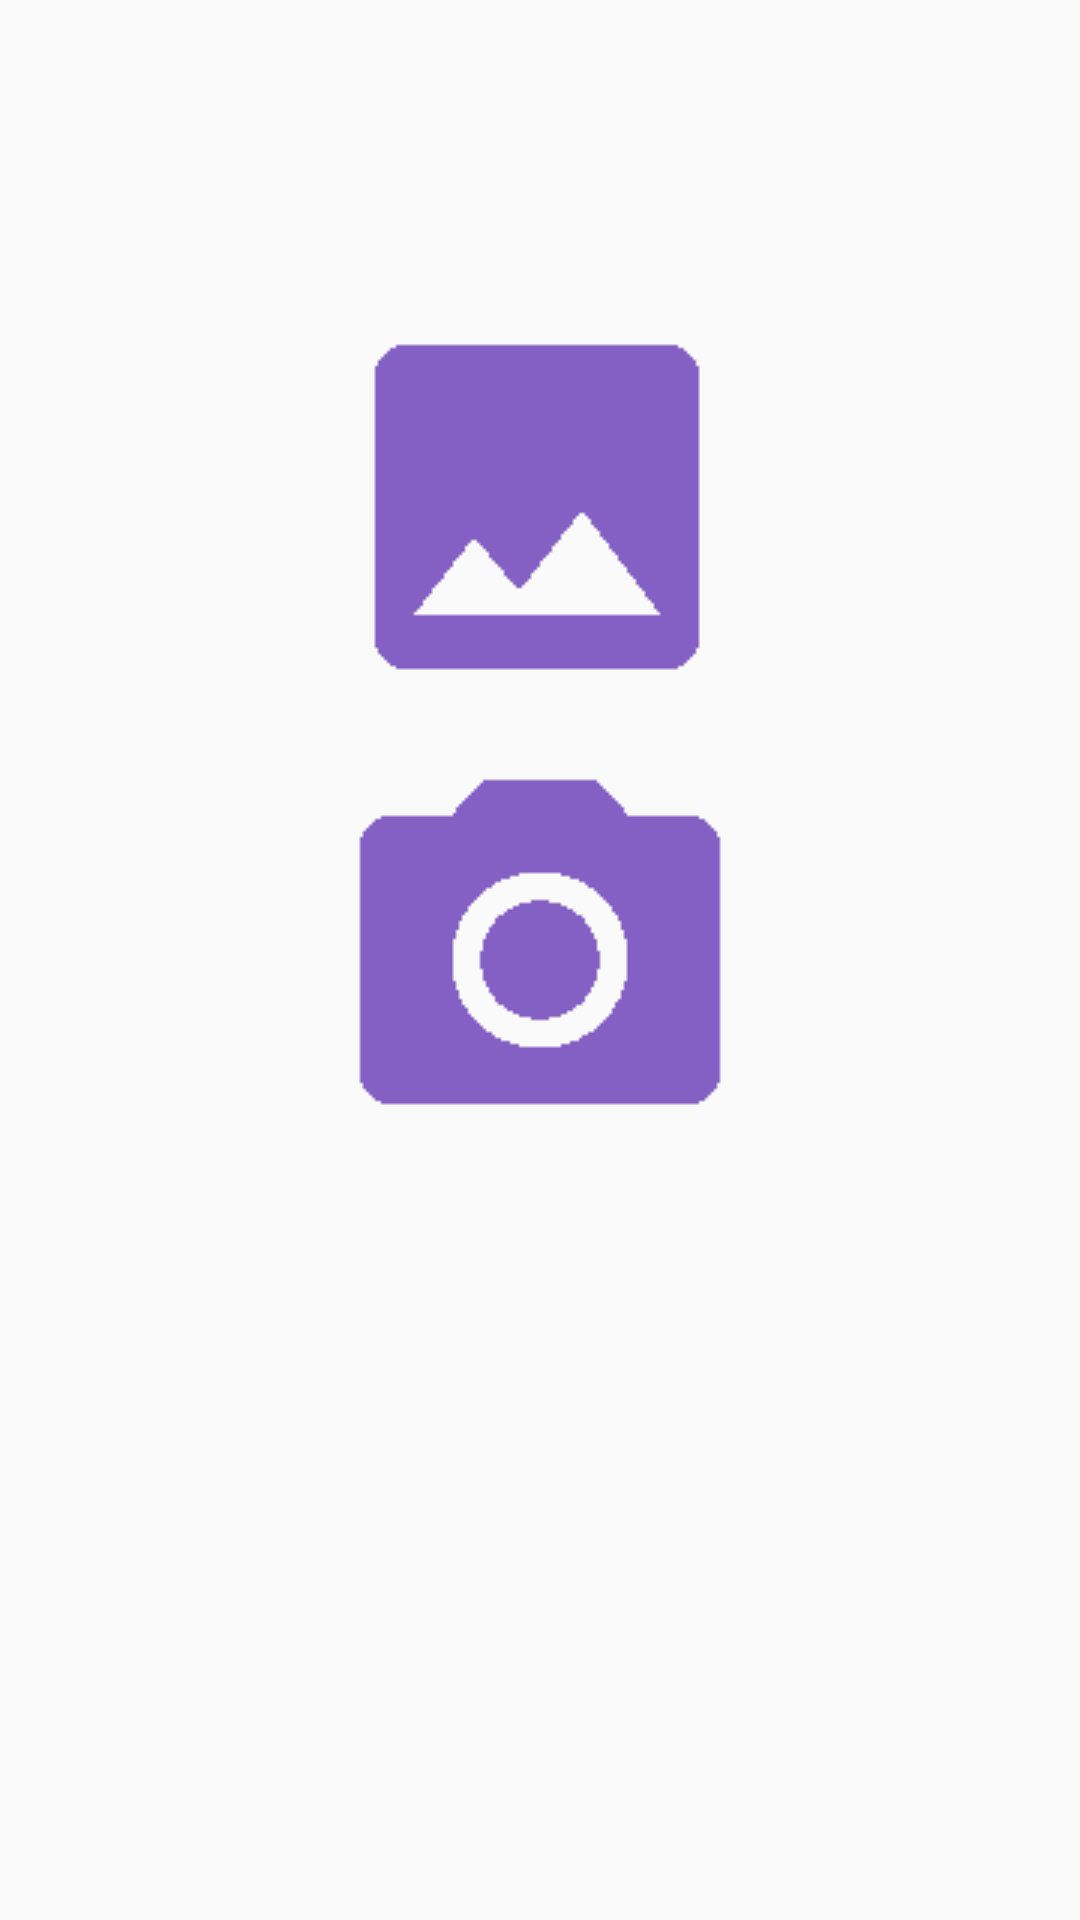

Reconstruct the res/layout file that produces this screen, plus the resources it refers to.
<!-- AndroidManifest.xml: application theme AppDefult -->
<!-- res/layout/content_main.xml -->
<?xml version="1.0" encoding="utf-8"?>
<RelativeLayout xmlns:android="http://schemas.android.com/apk/res/android"
    xmlns:app="http://schemas.android.com/apk/res-auto"
    xmlns:tools="http://schemas.android.com/tools"
    android:layout_width="match_parent"
    android:layout_height="match_parent"
    android:paddingBottom="@dimen/activity_vertical_margin"
    android:paddingLeft="@dimen/activity_horizontal_margin"
    android:paddingRight="@dimen/activity_horizontal_margin"
    android:paddingTop="@dimen/activity_vertical_margin"
    app:layout_behavior="@string/appbar_scrolling_view_behavior"
    tools:context=".ui.MainActivity"
    tools:showIn="@layout/main_layout">

    <ImageButton
        android:id="@+id/galleryBtn"
        android:layout_width="wrap_content"
        android:layout_height="wrap_content"
        android:background="@android:color/transparent"
        android:src="@drawable/gallery_selector"
        android:layout_alignParentTop="true"
        android:layout_centerHorizontal="true"
        android:layout_marginTop="82dp" />

    <ImageButton
        android:id="@+id/cameraBtn"
        android:layout_width="wrap_content"
        android:layout_height="wrap_content"
        android:background="@android:color/transparent"
        android:cropToPadding="true"
        android:src="@drawable/camera_selector"
        android:layout_below="@+id/galleryBtn"
        android:layout_alignLeft="@+id/galleryBtn"
        android:layout_alignStart="@+id/galleryBtn" />


</RelativeLayout>
<!-- res/layout/main_layout.xml (included above) -->
<?xml version="1.0" encoding="utf-8"?>
<android.support.design.widget.CoordinatorLayout xmlns:android="http://schemas.android.com/apk/res/android"
    android:layout_width="match_parent"
    android:layout_height="match_parent"
    android:background="@drawable/backgrount"
    android:fitsSystemWindows="true">

    <LinearLayout
        android:layout_width="match_parent"
        android:layout_height="wrap_content"
        android:orientation="vertical">

        <include
            android:id="@+id/toolbar"
            layout="@layout/toolbar" />

        <FrameLayout
            android:layout_width="match_parent"
            android:layout_height="match_parent">

            <FrameLayout
                android:id="@+id/main_content"
                android:layout_width="match_parent"
                android:layout_height="match_parent" />

            <include
                android:id="@+id/toolbarShadow"
                layout="@layout/toolbar_shadow" />
        </FrameLayout>

        <include
            layout="@layout/content_main"
            android:layout_width="match_parent"
            android:layout_height="match_parent"
            android:layout_gravity="top" />
    </LinearLayout>


</android.support.design.widget.CoordinatorLayout>
<!-- res/layout/toolbar.xml (included above) -->
<android.support.v7.widget.Toolbar xmlns:android="http://schemas.android.com/apk/res/android"
    xmlns:tools="http://schemas.android.com/tools"
    xmlns:app="http://schemas.android.com/apk/res-auto"
    android:layout_width="match_parent"
    android:layout_height="?attr/actionBarSize"
    android:background= "@color/colorPrimiry"
    tools:ignore="UnusedAttribute" />
<!-- res/layout/toolbar_shadow.xml (included above) -->
<View xmlns:android="http://schemas.android.com/apk/res/android"
    android:layout_width="match_parent"
    android:layout_height="@dimen/toolbar_elevation"
    android:background="@drawable/drop_shadow" />
<!-- resources referenced by this layout -->
<resources>
  <color name="colorPrimiry">#673ab7</color>
  <dimen name="activity_horizontal_margin">16dp</dimen>
  <dimen name="activity_vertical_margin">16dp</dimen>
  <dimen name="toolbar_elevation">5dp</dimen>
  <!-- drawable backgrount: jpg bitmap (drawable, 103900 bytes) -->
  <!-- drawable camera_selector (drawable) -->
  <?xml version="1.0" encoding="utf-8"?>
  <selector xmlns:android="http://schemas.android.com/apk/res/android">
      <item android:drawable="@drawable/ic_camera_pressed" android:state_pressed="true"/>
      <item android:drawable="@drawable/ic_camera_narmal"/>
  </selector>
  <!-- drawable gallery_selector (drawable) -->
  <?xml version="1.0" encoding="utf-8"?>
  <selector xmlns:android="http://schemas.android.com/apk/res/android">
      <item android:drawable="@drawable/ic_gallery_pressed" android:state_pressed="true"/>
      <item android:drawable="@drawable/ic_gallery_normal"/>
  </selector>
  <style name="AppDefult" parent="Theme.AppCompat.Light.NoActionBar">
          <item name="colorPrimary">@color/colorPrimiry</item>
          <item name="colorPrimaryDark">@color/colorPrimiryDark</item>
          <item name="colorControlNormal">@color/backGroundPrimary</item>
  
      </style>
  <!-- drawable ic_camera_pressed: png bitmap (drawable, 3605 bytes) -->
  <!-- drawable ic_camera_narmal: png bitmap (drawable, 3467 bytes) -->
  <!-- drawable ic_gallery_pressed: png bitmap (drawable, 1039 bytes) -->
  <!-- drawable ic_gallery_normal: png bitmap (drawable, 985 bytes) -->
  <color name="colorPrimiryDark">#512da8</color>
  <color name="backGroundPrimary">#ffffff</color>
</resources>
